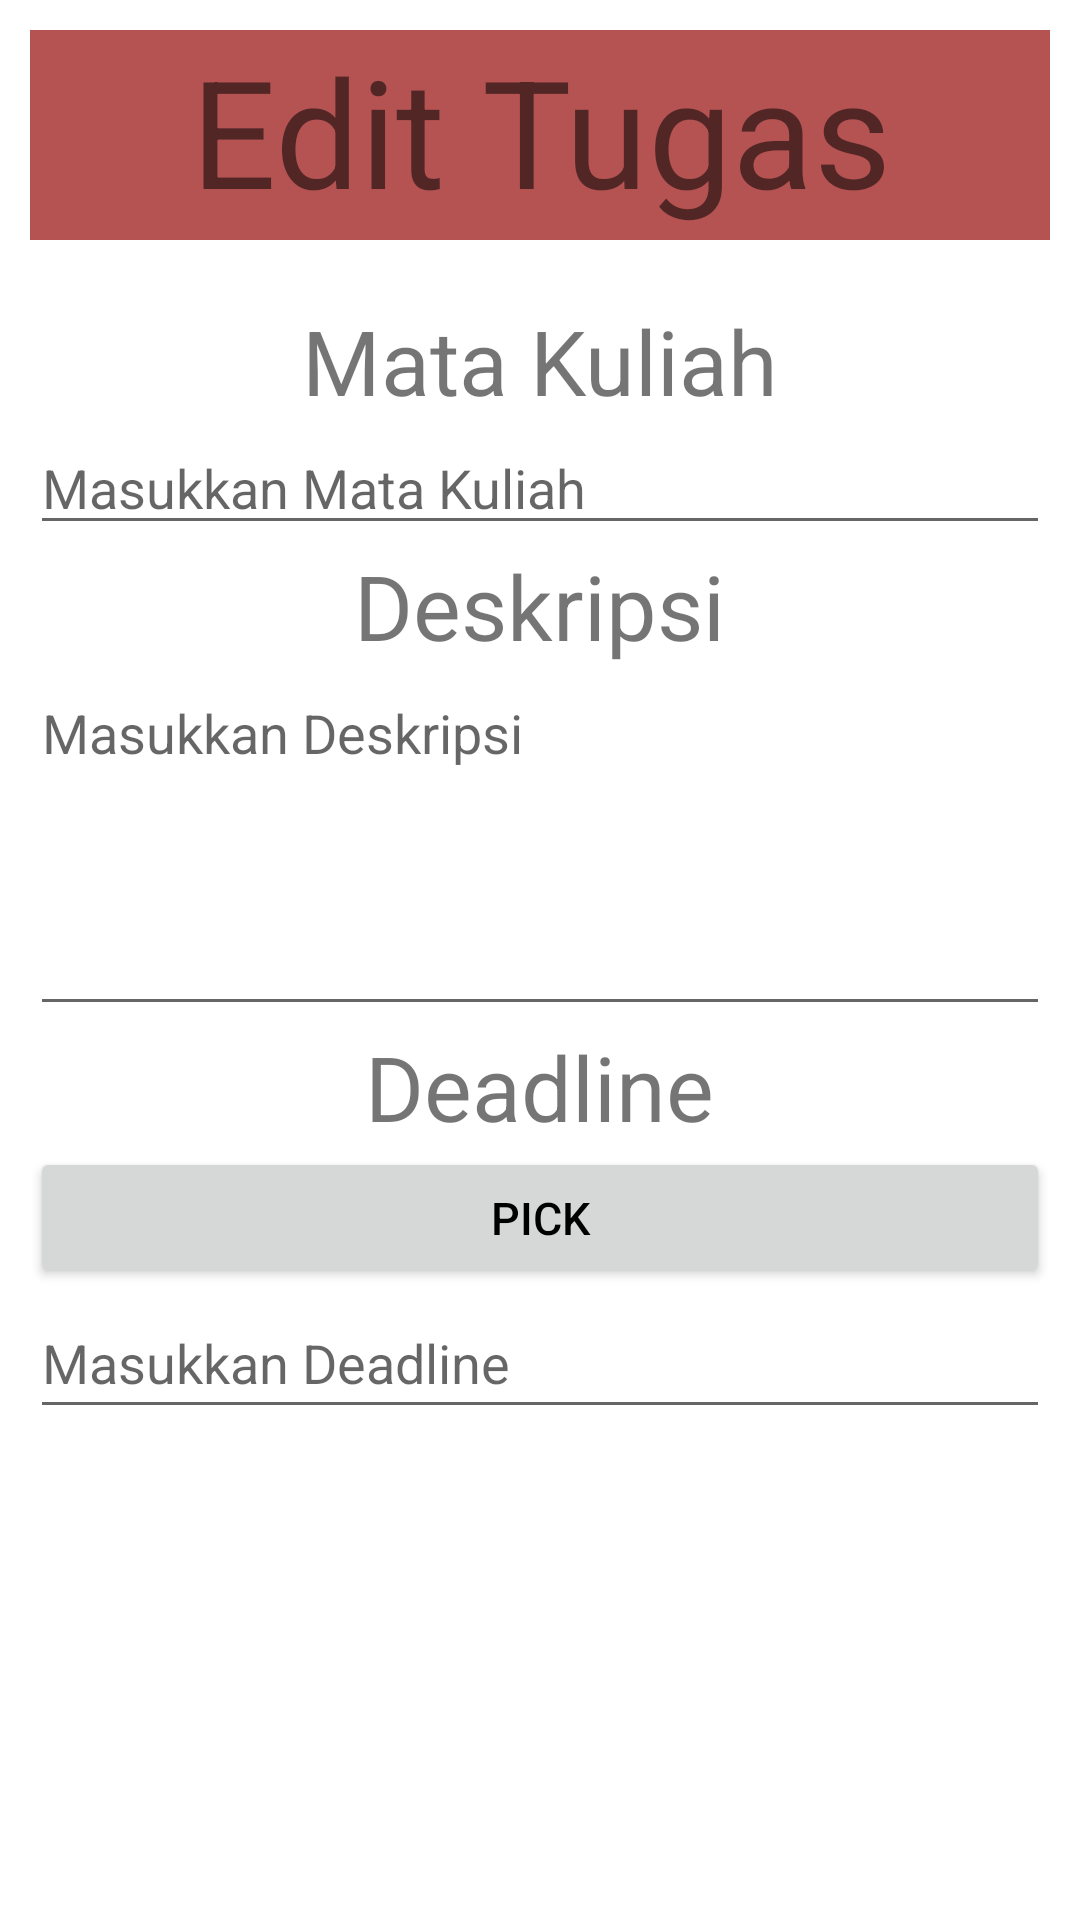

The Android layout XML behind this screen, and the referenced resources:
<!-- AndroidManifest.xml: application theme Theme.ReKulApplic -->
<!-- res/layout/update_dialog.xml -->
<?xml version="1.0" encoding="utf-8"?>
<LinearLayout
    xmlns:android="http://schemas.android.com/apk/res/android"
    android:layout_width="match_parent"
    android:layout_height="wrap_content"
    android:orientation="vertical"
    android:padding="10dp"
    >


    <TextView
        android:id="@+id/textView7"
        android:layout_width="match_parent"
        android:layout_height="70dp"
        android:gravity="center_horizontal"
        android:text="Edit Tugas"
        android:layout_marginBottom="20dp"
        android:background="@drawable/main_background"
        android:textSize="50sp" />

    <TextView
        android:id="@+id/textView6"
        android:layout_width="wrap_content"
        android:layout_height="wrap_content"
        android:layout_gravity="center_horizontal"
        android:text="Mata Kuliah"
        android:textSize="30sp" />

    <EditText
        android:id="@+id/edit_matkul"
        android:hint="Masukkan Mata Kuliah"
        android:inputType="textPersonName"
        android:layout_width="match_parent"
        android:layout_height="wrap_content" />

    <TextView
        android:id="@+id/textView5"
        android:layout_width="wrap_content"
        android:layout_height="wrap_content"
        android:layout_gravity="center_horizontal"
        android:text="Deskripsi"
        android:textSize="30sp" />

    <EditText
        android:id="@+id/edit_deskripsi"
        android:hint="Masukkan Deskripsi"
        android:inputType="textMultiLine"
        android:minHeight="120dp"
        android:gravity="top|left"
        android:layout_width="match_parent"
        android:layout_height="wrap_content" />

        <TextView
            android:id="@+id/textView4"
            android:layout_width="wrap_content"
            android:layout_height="wrap_content"
            android:layout_gravity="center_horizontal"
            android:text="Deadline"
            android:textSize="30sp" />
        <Button
            android:id="@+id/btn_pick_date"
            android:layout_width="match_parent"
            android:layout_height="47dp"
            android:layout_alignEnd="@+id/edit_deadline"
            android:text="Pick"
            android:textColor="@color/black"
            android:textSize="15dp"
            />

        <EditText
            android:id="@+id/edit_deadline"
            android:layout_width="match_parent"
            android:layout_height="47dp"
            android:hint="Masukkan Deadline"/>






























</LinearLayout>
























































































































<!-- resources referenced by this layout -->
<resources>
  <color name="black">#FF000000</color>
  <!-- drawable main_background (drawable) -->
  <?xml version="1.0" encoding="utf-8"?>
  <vector
      xmlns:android="http://schemas.android.com/apk/res/android"
      android:width="360dp"
      android:height="640dp"
      android:viewportWidth="360"
      android:viewportHeight="640"
      >
  
      <group>
  
          <clip-path
              android:pathData="M0 0H360V640H0V0Z"
              />
  
          <path
              android:pathData="M0 0V640H360V0"
              android:fillColor="#B55353"
              />
  
      </group>
  </vector>
  <!-- drawable rectangle1 (drawable) -->
  <?xml version="1.0" encoding="utf-8"?>
  <vector
      xmlns:android="http://schemas.android.com/apk/res/android"
      xmlns:aapt="http://schemas.android.com/aapt"
      android:width="280dp"
      android:height="47dp"
      android:viewportWidth="280"
      android:viewportHeight="47"
      >
  
      <group>
  
          <clip-path
              android:pathData="M6 0H274C277.314 0 280 2.68629 280 6V41C280 44.3137 277.314 47 274 47H6C2.68629 47 0 44.3137 0 41V6C0 2.68629 2.68629 0 6 0Z"
              />
  
          <path
              android:pathData="M0 0V47H280V0"
              android:fillColor="#C4C4C4"
              />
  
      </group>
  
  </vector>
  <style name="Theme.ReKulApplic" parent="Theme.MaterialComponents.DayNight.NoActionBar">
          
          <item name="colorPrimary">@color/grey</item>
          <item name="colorPrimaryVariant">@color/purple_700</item>
          <item name="colorOnPrimary">@color/white</item>
          
          <item name="colorSecondary">@color/teal_200</item>
          <item name="colorSecondaryVariant">@color/teal_700</item>
          <item name="colorOnSecondary">@color/black</item>
          
          <item name="android:statusBarColor" tools:targetApi="l">?attr/colorOnSecondary</item>
          
      </style>
  <color name="grey">#C4C4C4</color>
  <color name="purple_700">#FF3700B3</color>
  <color name="white">#FFFFFFFF</color>
  <color name="teal_200">#FF03DAC5</color>
  <color name="teal_700">#FF018786</color>
</resources>
